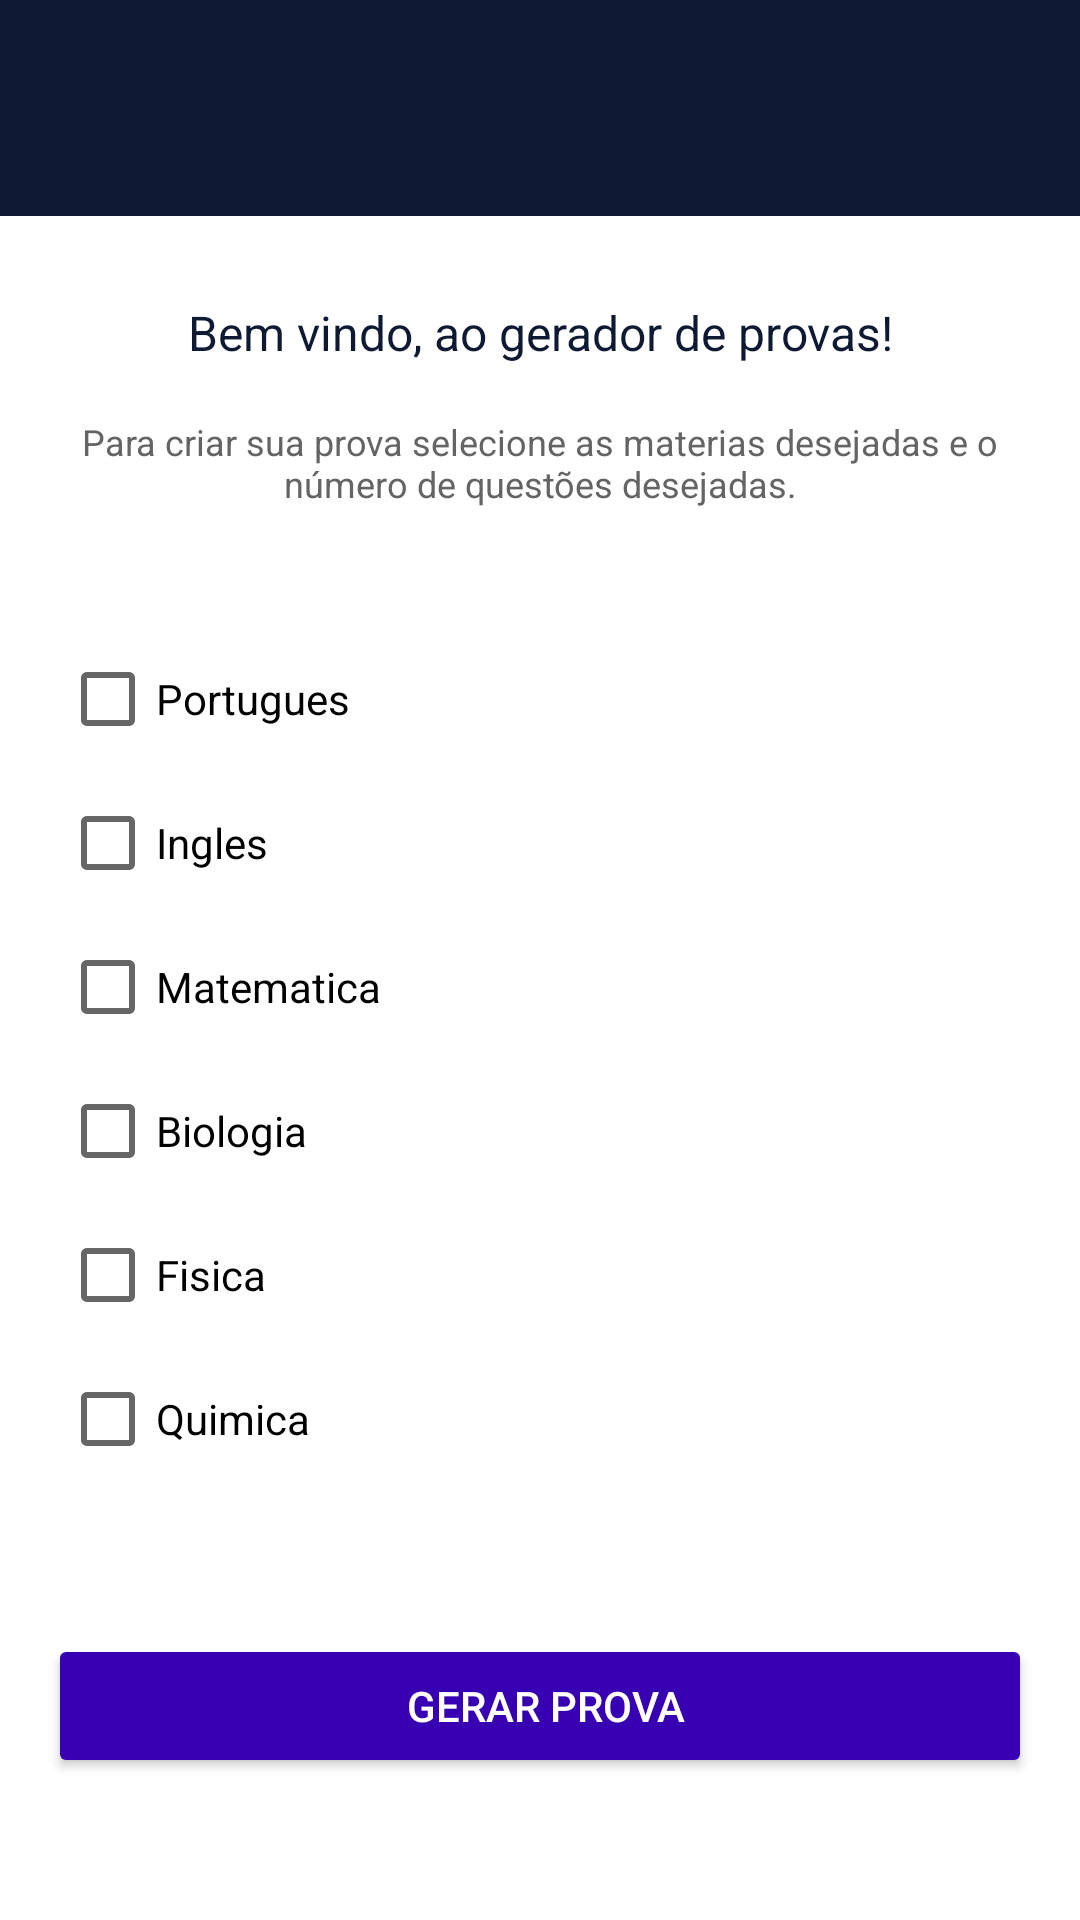

Layout XML and referenced resources for this Android screen:
<!-- AndroidManifest.xml: application theme Theme.TestGenerator -->
<!-- res/layout/activity_home.xml -->
<?xml version="1.0" encoding="utf-8"?>
<layout xmlns:android="http://schemas.android.com/apk/res/android"
    xmlns:app="http://schemas.android.com/apk/res-auto"
    xmlns:tools="http://schemas.android.com/tools"
    android:layout_width="match_parent"
    android:layout_height="match_parent"
    tools:context="br.com.example.testgenerator.ui.view.HomeActivity">

    <androidx.constraintlayout.widget.ConstraintLayout
        android:layout_width="match_parent"
        android:layout_height="match_parent">

        <TextView
            android:id="@+id/tvBarra"
            android:layout_width="match_parent"
            android:layout_height="72dp"
            android:background="@color/colorBlue"
            app:layout_constraintTop_toTopOf="parent" />

        <ImageView
            android:id="@+id/ivLogo"
            android:layout_width="106dp"
            android:layout_height="72dp"
            android:layout_marginRight="16dp"
            android:src="@drawable/logo_univesp"
            app:layout_constraintBottom_toBottomOf="@id/tvBarra"
            app:layout_constraintRight_toRightOf="parent"
            app:layout_constraintTop_toTopOf="@id/tvBarra"
            app:layout_constraintVertical_bias="0.0" />

        <TextView
            android:id="@+id/tvTitle"
            android:layout_width="match_parent"
            android:layout_height="wrap_content"
            android:layout_marginTop="30dp"
            android:gravity="center"
            android:includeFontPadding="false"
            android:text="Bem vindo, ao gerador de provas!"
            android:textColor="@color/colorBlue"
            android:textSize="16sp"
            app:layout_constraintTop_toBottomOf="@id/tvBarra" />

        <TextView
            android:id="@+id/tvContent"
            android:layout_width="match_parent"
            android:layout_height="wrap_content"
            android:layout_marginLeft="20dp"
            android:layout_marginTop="20dp"
            android:layout_marginRight="20dp"
            android:gravity="center"
            android:includeFontPadding="false"
            android:text="Para criar sua prova selecione as materias desejadas e o número de questões desejadas."
            android:textColor="@color/colorDark1"
            android:textSize="12sp"
            app:layout_constraintTop_toBottomOf="@id/tvTitle" />





















        <androidx.appcompat.widget.AppCompatCheckBox
            android:id="@+id/cb_port"
            android:layout_width="wrap_content"
            android:layout_height="wrap_content"
            android:layout_marginLeft="20dp"
            android:layout_marginTop="40dp"
            android:onClick="onCheckboxClicked"
            android:text="Portugues"
            app:layout_constraintStart_toStartOf="parent"
            app:layout_constraintTop_toBottomOf="@id/tvContent" />

        <androidx.appcompat.widget.AppCompatCheckBox
            android:id="@+id/cb_ing"
            android:layout_width="wrap_content"
            android:layout_height="wrap_content"
            android:layout_marginLeft="20dp"
            android:onClick="onCheckboxClicked"
            android:text="Ingles"
            app:layout_constraintStart_toStartOf="parent"
            app:layout_constraintTop_toBottomOf="@id/cb_port" />

        <androidx.appcompat.widget.AppCompatCheckBox
            android:id="@+id/cb_mat"
            android:layout_width="wrap_content"
            android:layout_height="wrap_content"
            android:layout_marginLeft="20dp"
            android:onClick="onCheckboxClicked"
            android:text="Matematica"
            app:layout_constraintStart_toStartOf="parent"
            app:layout_constraintTop_toBottomOf="@id/cb_ing" />

        <androidx.appcompat.widget.AppCompatCheckBox
            android:id="@+id/cb_bio"
            android:layout_width="wrap_content"
            android:layout_height="wrap_content"
            android:layout_marginLeft="20dp"
            android:onClick="onCheckboxClicked"
            android:text="Biologia"
            app:layout_constraintStart_toStartOf="parent"
            app:layout_constraintTop_toBottomOf="@id/cb_mat" />

        <androidx.appcompat.widget.AppCompatCheckBox
            android:id="@+id/cb_fis"
            android:layout_width="wrap_content"
            android:layout_height="wrap_content"
            android:layout_marginLeft="20dp"
            android:onClick="onCheckboxClicked"
            android:text="Fisica"
            app:layout_constraintStart_toStartOf="parent"
            app:layout_constraintTop_toBottomOf="@id/cb_bio" />

        <androidx.appcompat.widget.AppCompatCheckBox
            android:id="@+id/cb_qui"
            android:layout_width="wrap_content"
            android:layout_height="wrap_content"
            android:layout_marginLeft="20dp"
            android:onClick="onCheckboxClicked"
            android:text="Quimica"
            app:layout_constraintStart_toStartOf="parent"
            app:layout_constraintTop_toBottomOf="@id/cb_fis" />

        <androidx.appcompat.widget.AppCompatButton
            android:id="@+id/bt_generate"
            android:layout_width="match_parent"
            android:layout_height="wrap_content"
            android:layout_margin="16dp"
            android:backgroundTint="@color/purple_700"
            android:paddingLeft="16dp"
            android:text="Gerar Prova"
            android:textColor="@color/colorWhite"
            app:layout_constraintBottom_toBottomOf="parent"
            app:layout_constraintEnd_toEndOf="parent"
            app:layout_constraintStart_toStartOf="parent"
            app:layout_constraintTop_toBottomOf="@id/cb_qui" />


    </androidx.constraintlayout.widget.ConstraintLayout>
</layout>
<!-- resources referenced by this layout -->
<resources>
  <color name="colorBlue">#0E1A33</color>
  <color name="colorDark1">#636466</color>
  <color name="colorWhite">#FFFFFFFF</color>
  <color name="purple_700">#FF3700B3</color>
  <style name="Theme.TestGenerator" parent="Theme.MaterialComponents.DayNight.DarkActionBar">
          
          <item name="colorPrimary">@color/purple_500</item>
          <item name="colorPrimaryVariant">@color/purple_700</item>
          <item name="colorOnPrimary">@color/white</item>
          
          <item name="colorSecondary">@color/teal_200</item>
          <item name="colorSecondaryVariant">@color/teal_700</item>
          <item name="colorOnSecondary">@color/black</item>
          
          <item name="android:statusBarColor">?attr/colorPrimaryVariant</item>
          
      </style>
  <color name="purple_500">#FF6200EE</color>
  <color name="teal_200">#FF03DAC5</color>
  <color name="teal_700">#FF018786</color>
  <!-- not gathered from this repository: default colours our renderer supplied (Android Studio template values) -->
  <color name="black">#FF000000</color>
  <color name="white">#FFFFFFFF</color>
</resources>
